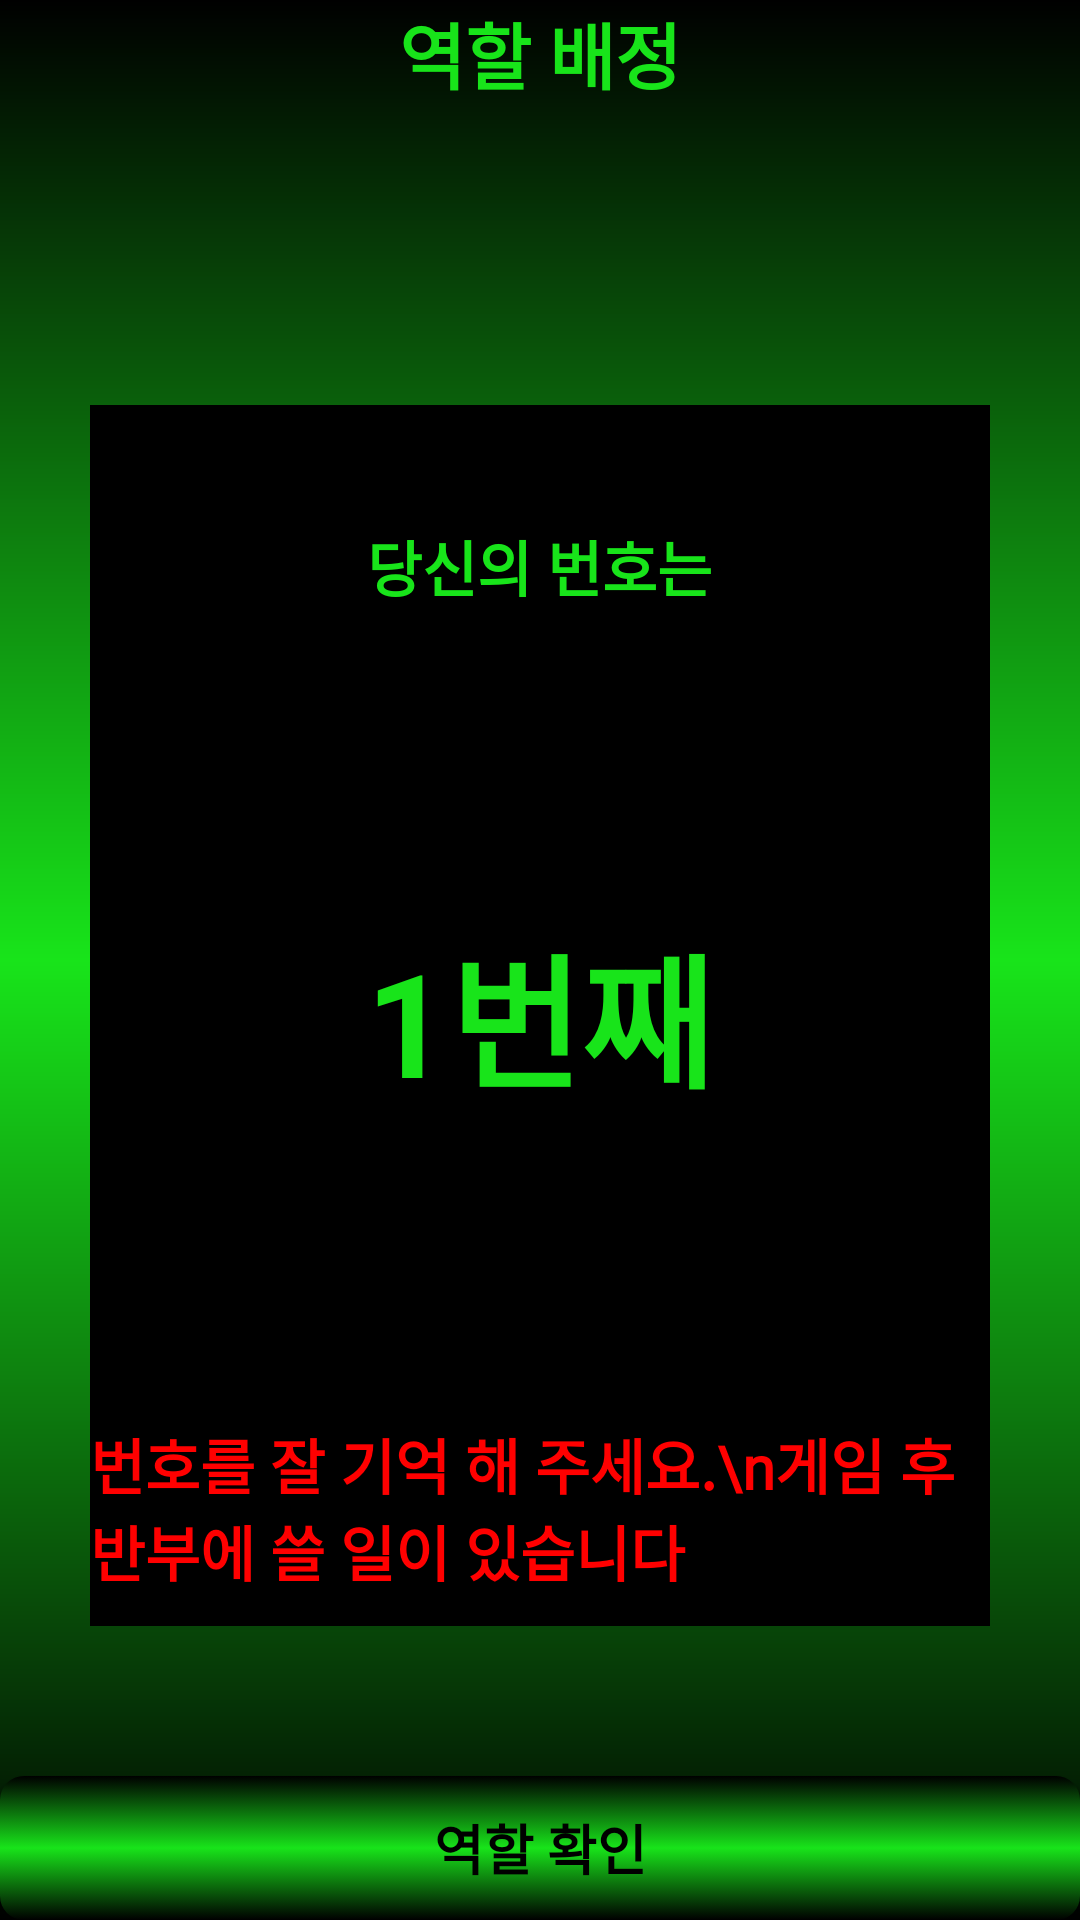

Produce the Android XML layout that renders to this screen, including the resource entries it uses.
<!-- AndroidManifest.xml: application theme AppTheme -->
<!-- res/layout/activity_role_selection07_02.xml -->
<?xml version="1.0" encoding="utf-8"?>
<RelativeLayout xmlns:android="http://schemas.android.com/apk/res/android"
    xmlns:app="http://schemas.android.com/apk/res-auto"
    xmlns:tools="http://schemas.android.com/tools"
    android:layout_width="match_parent"
    android:layout_height="match_parent"
    android:background="@drawable/black_green_black_gradient"
    android:orientation="vertical"
    tools:context="com.ulimbridge.wordmafia.RoleSelection07_02">

    <RelativeLayout
        android:id="@+id/RL01"
        android:layout_width="match_parent"
        android:layout_height="wrap_content"
        android:layout_alignParentTop="true"
        android:orientation="horizontal">

        <TextView
            android:layout_width="wrap_content"
            android:layout_height="wrap_content"
            android:layout_centerInParent="true"
            android:text=" 역할 배정 "
            android:textColor="@color/colorAccent2"
            android:textSize="24sp"
            android:textStyle="bold" />
    </RelativeLayout>

    <Space
        android:id="@+id/space"
        android:layout_width="match_parent"
        android:layout_height="50dp"
        android:layout_below="@+id/RL01" />

    <RelativeLayout
        android:layout_width="match_parent"
        android:layout_height="match_parent"
        android:layout_above="@id/button7_2"
        android:layout_below="@+id/space"
        android:layout_marginLeft="30dp"
        android:layout_marginTop="50dp"
        android:layout_marginRight="30dp"
        android:layout_marginBottom="50dp"
        android:background="#000000"
        android:orientation="vertical">

        <TextView
            android:id="@+id/textView1"
            android:layout_width="wrap_content"
            android:layout_height="wrap_content"
            android:layout_above="@+id/textViewRoleOrder"
            android:layout_centerInParent="true"
            android:layout_gravity="center"
            android:paddingBottom="100dp"
            android:text="당신의 번호는"
            android:textColor="@color/colorAccent2"
            android:textSize="20sp"
            android:textStyle="bold" />

        <TextView
            android:id="@+id/textViewRoleOrder"
            android:layout_width="wrap_content"
            android:layout_height="wrap_content"
            android:layout_centerInParent="true"
            android:layout_gravity="center"
            android:text="1번째"
            android:textColor="@color/colorAccent2"
            android:textSize="48sp"
            android:textStyle="bold" />

        <TextView
            android:id="@+id/textView3"
            android:layout_width="wrap_content"
            android:layout_height="wrap_content"
            android:layout_below="@+id/textViewRoleOrder"
            android:layout_centerInParent="true"
            android:layout_gravity="center"
            android:fontFamily="@font/explicate_dohyeon"
            android:maxLines="2"
            android:paddingTop="100dp"
            android:text="번호를 잘 기억 해 주세요.\n게임 후반부에 쓸 일이 있습니다"
            android:textColor="#ff0000"
            android:textSize="20sp"
            android:textStyle="bold" />
    </RelativeLayout>

    <Button
        android:id="@+id/button7_2"
        android:layout_width="match_parent"
        android:layout_height="wrap_content"
        android:layout_alignParentBottom="true"
        android:text=" 역할 확인 "
        android:textColor="#000000"
        android:textSize="18sp"
        android:textStyle="bold" />


</RelativeLayout>
<!-- resources referenced by this layout -->
<resources>
  <color name="colorAccent2">#18E41A</color>
  <!-- drawable black_green_black_gradient (drawable) -->
  <?xml version="1.0" encoding="utf-8"?>
  <shape xmlns:android="http://schemas.android.com/apk/res/android"
      android:shape="rectangle">
  
      <gradient
          android:angle="90"
          android:centerColor="@color/colorAccent2"
          android:endColor="#000000"
          android:startColor="#000000" />
  </shape>
  <style name="AppTheme" parent="Theme.AppCompat.Light.DarkActionBar">
          
          <item name="colorPrimary">@color/colorPrimary</item>
          <item name="colorPrimaryDark">@color/colorPrimaryDark</item>
          <item name="colorAccent">@color/colorAccent2</item>
          <item name="buttonStyle">@style/BlueButton</item>
          
          <item name="windowActionBar">false</item>
          <item name="windowNoTitle">true</item>
          
          <item name="android:windowFullscreen">true</item>
      </style>
  <color name="colorPrimary">#d81b60</color>
  <color name="colorPrimaryDark">#a00037</color>
  <style name="BlueButton" parent="Widget.AppCompat.Button">
          <item name="android:background">@drawable/button_selector</item>
          
          <item name="android:textColor">#000000</item>
          <item name="android:paddingLeft">24dp</item>
          <item name="android:paddingRight">24dp</item>
      </style>
  <!-- drawable button_selector (drawable) -->
  <?xml version="1.0" encoding="utf-8"?>
  <selector xmlns:android="http://schemas.android.com/apk/res/android">
      <item android:drawable="@drawable/button_gradiant_2" android:state_pressed="true" />
      <item android:drawable="@drawable/button_gradiant_1" />
  </selector>
  <!-- drawable button_gradiant_2 (drawable) -->
  <?xml version="1.0" encoding="utf-8"?>
  <shape xmlns:android="http://schemas.android.com/apk/res/android"
      android:shape="rectangle">
  
      <corners android:radius="8dp" />
      <gradient
          android:angle="270"
          android:endColor="#000000"
          android:centerColor="@color/colorAccent2"
          android:startColor="#000000" />
  
  </shape>
  <!-- drawable button_gradiant_1 (drawable) -->
  <?xml version="1.0" encoding="utf-8"?>
  <shape xmlns:android="http://schemas.android.com/apk/res/android"
      android:shape="rectangle">
  
      <corners android:radius="8dp" />
      <gradient
          android:angle="90"
          android:endColor="#000000"
          android:centerColor="@color/colorAccent2"
          android:startColor="#000000" />
          />
  
  </shape>
</resources>
